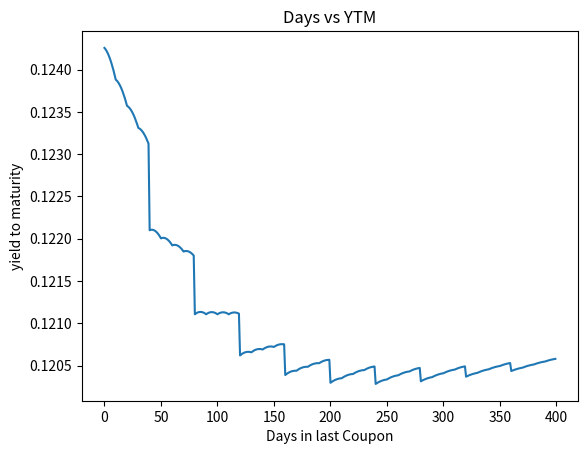

Generate this figure with matplotlib:
from scipy.optimize import root_scalar
import matplotlib.pyplot as plt


days_per_year = 20
coupon_period = 10

min_ytm = 0.00001
max_ytm = 1


def yield_to_maturity(market_price,
                      coupon_rate,
                      last_coupon=5,
                      n_full_coupons=20,
                      principal_factor=1.):
    coupon_payments = [
        ((n+1)*coupon_period,
         coupon_rate * coupon_period / days_per_year) for n in range(n_full_coupons)]
    coupon_payments.append((n_full_coupons * coupon_period + last_coupon, last_coupon/days_per_year * coupon_rate))

    def ytm_func(yield_to_maturity):
        LHS = market_price
        RHS = 0
        for days, coupon in coupon_payments:
            RHS += coupon / (1 + yield_to_maturity)**(days/days_per_year)
        RHS += principal_factor / (1 + yield_to_maturity)**((n_full_coupons * coupon_period + last_coupon)/days_per_year)

        return LHS - RHS

    result = root_scalar(
        ytm_func, method='bisect', bracket=(min_ytm, max_ytm)
    )
    return result


if __name__ == '__main__':
    # print(yield_to_maturity(market_price=marketprice, coupon_rate=coupon_rate))
    day_range = range(int(40*coupon_period))
    ytms = []
    pfactor = 1.04
    mkt_prc = 1.02
    n_coupons_base = 10
    n_coupons = n_coupons_base
    days = 0
    coupon_rate = 0.12
    for day in day_range:
        days = day
        if day // coupon_period >= 1:
            extra_day = day // int(coupon_period)
            pfactor = 1.04 - extra_day//4 * 0.01
            days = day - extra_day*int(coupon_period)
            n_coupons = n_coupons_base + extra_day
        ytm = yield_to_maturity(market_price=mkt_prc, coupon_rate=coupon_rate, last_coupon=days,
                                principal_factor=pfactor, n_full_coupons=n_coupons).root
        ytms.append(ytm)

    plt.figure()
    plt.plot(day_range, ytms)
    plt.title("Days vs YTM")
    plt.xlabel('Days in last Coupon')
    plt.ylabel('yield to maturity')
    plt.show()
